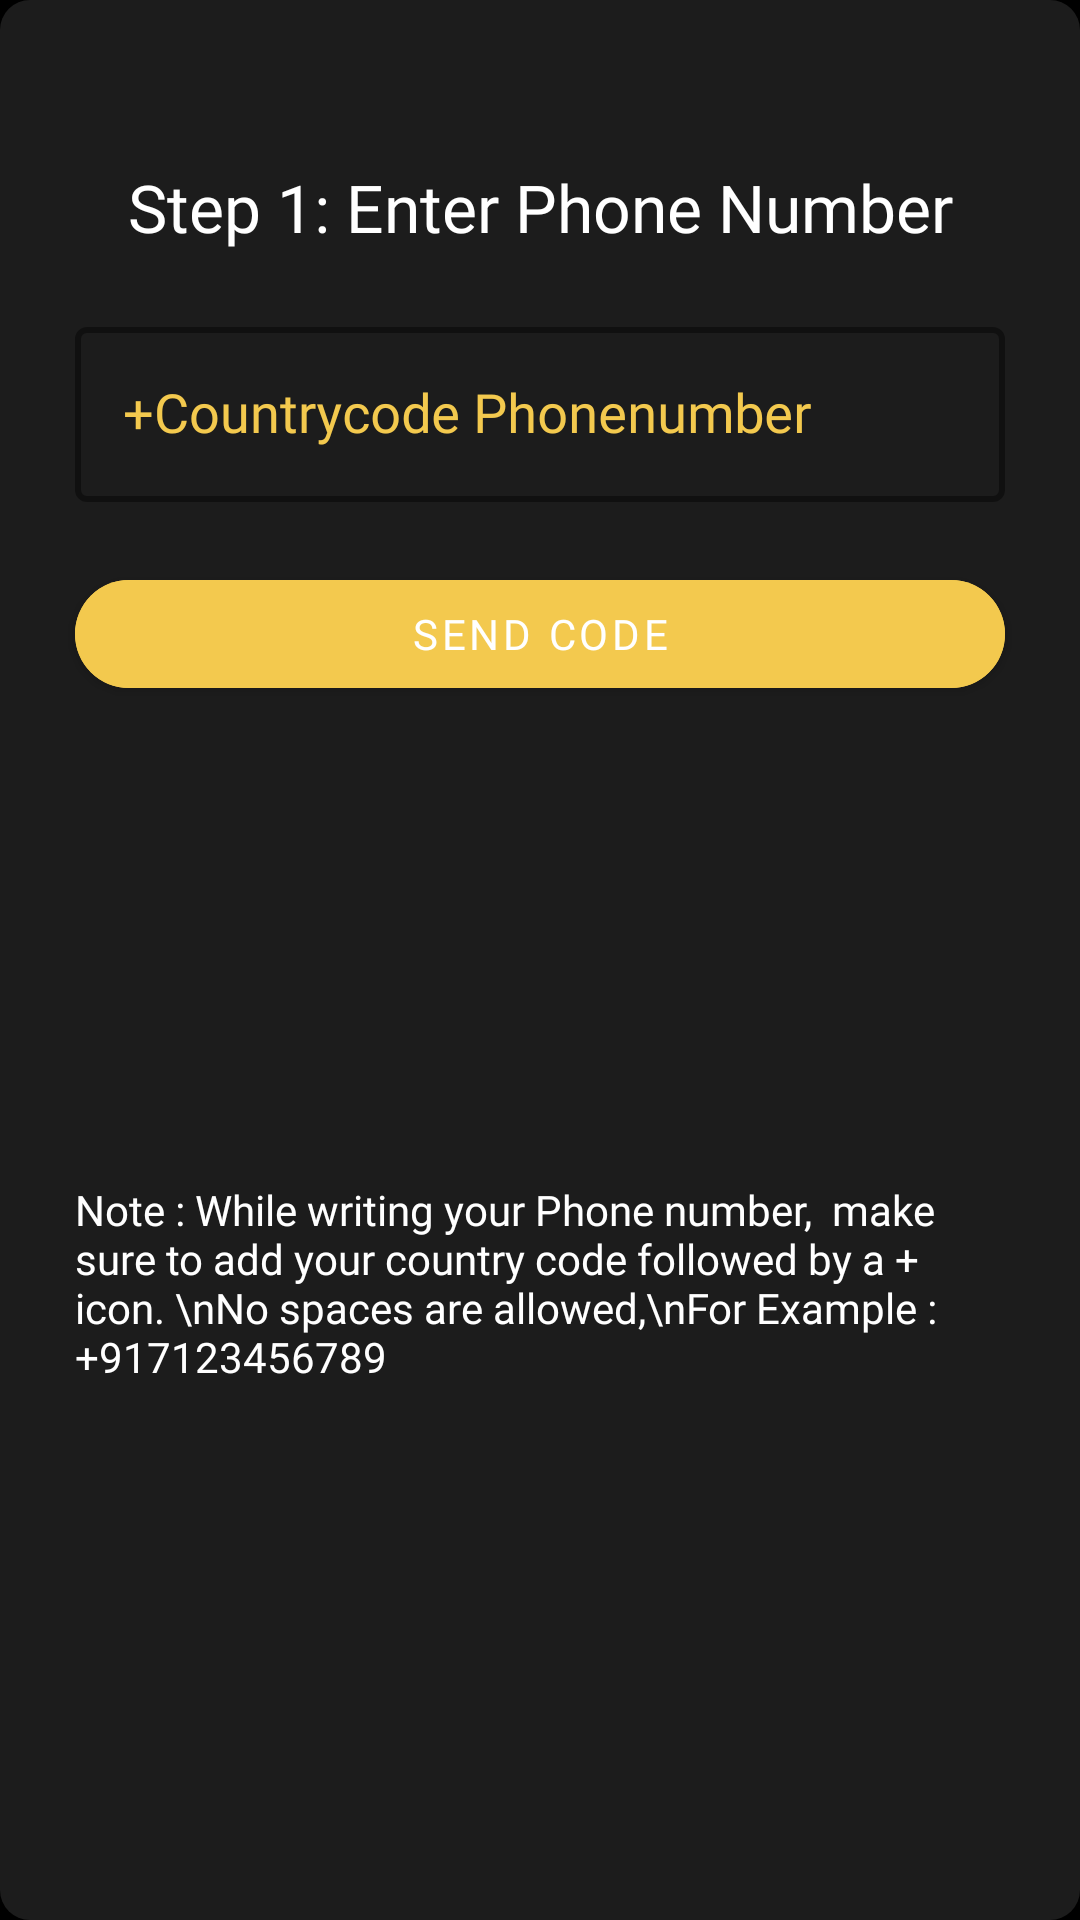

Here is an Android app screen rendered from its layout file. Give the layout XML and the strings, colors and styles it references.
<!-- AndroidManifest.xml: application theme Theme.MaterialComponents.DayNight.NoActionBar -->
<!-- res/layout/alertdialog_account_deletation_code.xml -->
<?xml version="1.0" encoding="utf-8"?>
<androidx.constraintlayout.widget.ConstraintLayout xmlns:android="http://schemas.android.com/apk/res/android"
    xmlns:app="http://schemas.android.com/apk/res-auto"
    xmlns:tools="http://schemas.android.com/tools"
    android:layout_width="match_parent"
    android:background="@color/black"
    android:layout_height="wrap_content">

    <androidx.constraintlayout.widget.ConstraintLayout
        android:layout_width="match_parent"
        android:layout_height="match_parent"
        android:background="@drawable/view_bg"
        android:padding="10dp"
        app:layout_constraintEnd_toEndOf="parent"
        app:layout_constraintStart_toStartOf="parent"
        app:layout_constraintTop_toTopOf="parent">

        <TextView
            android:id="@+id/t"
            android:layout_width="match_parent"
            android:layout_height="wrap_content"
            android:layout_marginStart="15dp"
            android:layout_marginEnd="15dp"
            android:layout_marginTop="15dp"
            android:fontFamily="@font/lato_bold"
            android:text=""
            android:textAppearance="@style/TextAppearance.AppCompat.Large"
            android:textColor="@color/white"
            app:layout_constraintEnd_toEndOf="parent"
            app:layout_constraintStart_toStartOf="parent"
            app:layout_constraintTop_toTopOf="parent" />

        <TextView
            android:id="@+id/textView10"
            android:layout_width="0dp"
            android:layout_height="wrap_content"
            android:layout_marginTop="0dp"
            android:fontFamily="@font/lato_bold"
            android:text="Step 1: Enter Phone Number"
            android:textAppearance="@style/TextAppearance.AppCompat.Large"
            android:textColor="@color/white"
            android:gravity="center"
            app:layout_constraintEnd_toEndOf="@+id/textInputLayoutNumber"
            app:layout_constraintStart_toStartOf="@+id/t"
            app:layout_constraintTop_toBottomOf="@+id/t" />

        <com.google.android.material.textfield.TextInputLayout
            android:id="@+id/textInputLayoutNumber"
            style="@style/CustomTextInputLayout"
            android:layout_width="0dp"
            android:layout_height="wrap_content"
            android:layout_marginTop="20dp"
            android:textColorHint="@color/theme"
            app:boxStrokeColor="@color/theme"
            app:layout_constraintEnd_toEndOf="@+id/t"
            app:layout_constraintStart_toStartOf="@+id/t"
            app:layout_constraintTop_toBottomOf="@+id/textView10"
            app:passwordToggleTint="@color/theme"
            app:startIconDrawable="@drawable/baseline_phone_android_24"
            app:startIconTint="@color/theme">

            <com.google.android.material.textfield.TextInputEditText
                android:id="@+id/userNumber"
                style="@style/CustomTextInputEditText"
                android:layout_width="match_parent"
                android:layout_height="wrap_content"
                android:fontFamily="@font/lato"
                android:hint="+Countrycode Phonenumber"
                android:inputType="phone"
                android:textAppearance="@style/TextAppearance.AppCompat.Medium"
                android:textColorHint="@color/theme" />
        </com.google.android.material.textfield.TextInputLayout>

        <com.google.android.material.button.MaterialButton
            android:id="@+id/addNumberButton"
            android:layout_width="0dp"
            android:layout_height="wrap_content"
            android:layout_marginTop="20dp"
            android:backgroundTint="#F3C94E"
            android:fontFamily="@font/lato_bold"
            android:text="Send Code"
            android:textColor="@color/white"
            app:cornerRadius="50dp"
            app:layout_constraintEnd_toEndOf="@+id/textInputLayoutNumber"
            app:layout_constraintStart_toStartOf="@+id/textInputLayoutNumber"
            app:layout_constraintTop_toBottomOf="@+id/textInputLayoutNumber" />

        <TextView
            android:id="@+id/textView11"
            android:layout_width="0dp"
            android:layout_height="wrap_content"
            android:layout_marginBottom="50dp"
            android:layout_marginTop="40dp"
            android:fontFamily="@font/lato"
            android:text="Note : While writing your Phone number,  make sure to add your country code followed by a + icon. \nNo spaces are allowed,\nFor Example : +917123456789"
            android:textColor="@color/white"
            app:layout_constraintBottom_toBottomOf="parent"
            app:layout_constraintEnd_toEndOf="@+id/textInputLayoutNumber"
            app:layout_constraintStart_toStartOf="@+id/addNumberButton"
            app:layout_constraintTop_toBottomOf="@+id/addNumberButton" />


    </androidx.constraintlayout.widget.ConstraintLayout>



</androidx.constraintlayout.widget.ConstraintLayout>
<!-- resources referenced by this layout -->
<resources>
  <color name="black">#FF000000</color>
  <color name="theme">#F3C94E</color>
  <color name="white">#FFFFFFFF</color>
  <!-- drawable view_bg (drawable) -->
  <?xml version="1.0" encoding="utf-8"?>
  <shape xmlns:android="http://schemas.android.com/apk/res/android">
  <solid android:color="#1c1c1c"/>
  
      <corners android:radius="10dp"/>
  </shape>
  <style name="CustomTextInputEditText" parent="Widget.MaterialComponents.TextInputEditText.OutlinedBox">
          <item name="android:textColor">@color/white</item>
          <item name="android:textColorHint">@color/white</item>
          <item name="boxStrokeColor">#F3C94E</item>
          <item name="hintTextColor">#F3C94E</item>
          <item name="boxStrokeWidth">2dp</item>
      </style>
  <style name="CustomTextInputLayout" parent="Widget.MaterialComponents.TextInputLayout.OutlinedBox">
          <item name="boxStrokeColor">#F3C94E</item>
          <item name="hintTextColor">#F3C94E</item>
          <item name="boxStrokeWidth">2dp</item>
      </style>
</resources>
